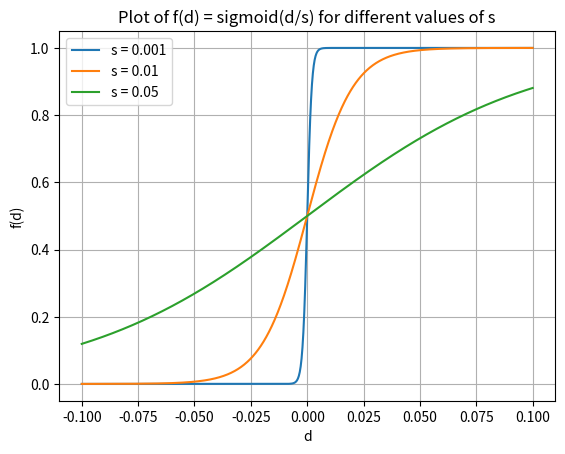

Here is the Python script that generated this plot: (Note: this script raises an exception after producing the figure.)
import matplotlib.pyplot as plt
import numpy as np

# This line is optional, only use if you're running on a remote server without a display
# plt.switch_backend('agg')


# Define the sigmoid function
def sigmoid(z):
    return 1 / (1 + np.exp(-z))


# Define the domain of x
x = np.linspace(-0.1, 0.1, 1000)  # 1000 points between -1 and 1

# List of s values
s_values = [1e-3, 0.01, 0.05]

for s in s_values:
    y = sigmoid(x / s)
    plt.plot(x, y, label=f"s = {s}")

plt.xlabel("d")
plt.ylabel("f(d)")
plt.title("Plot of f(d) = sigmoid(d/s) for different values of s")
plt.legend()
plt.grid(True)

# To save the plot uncomment the next line
plt.savefig("checkouts/sigmoid_plot.png")

# To display the plot
# plt.show()
